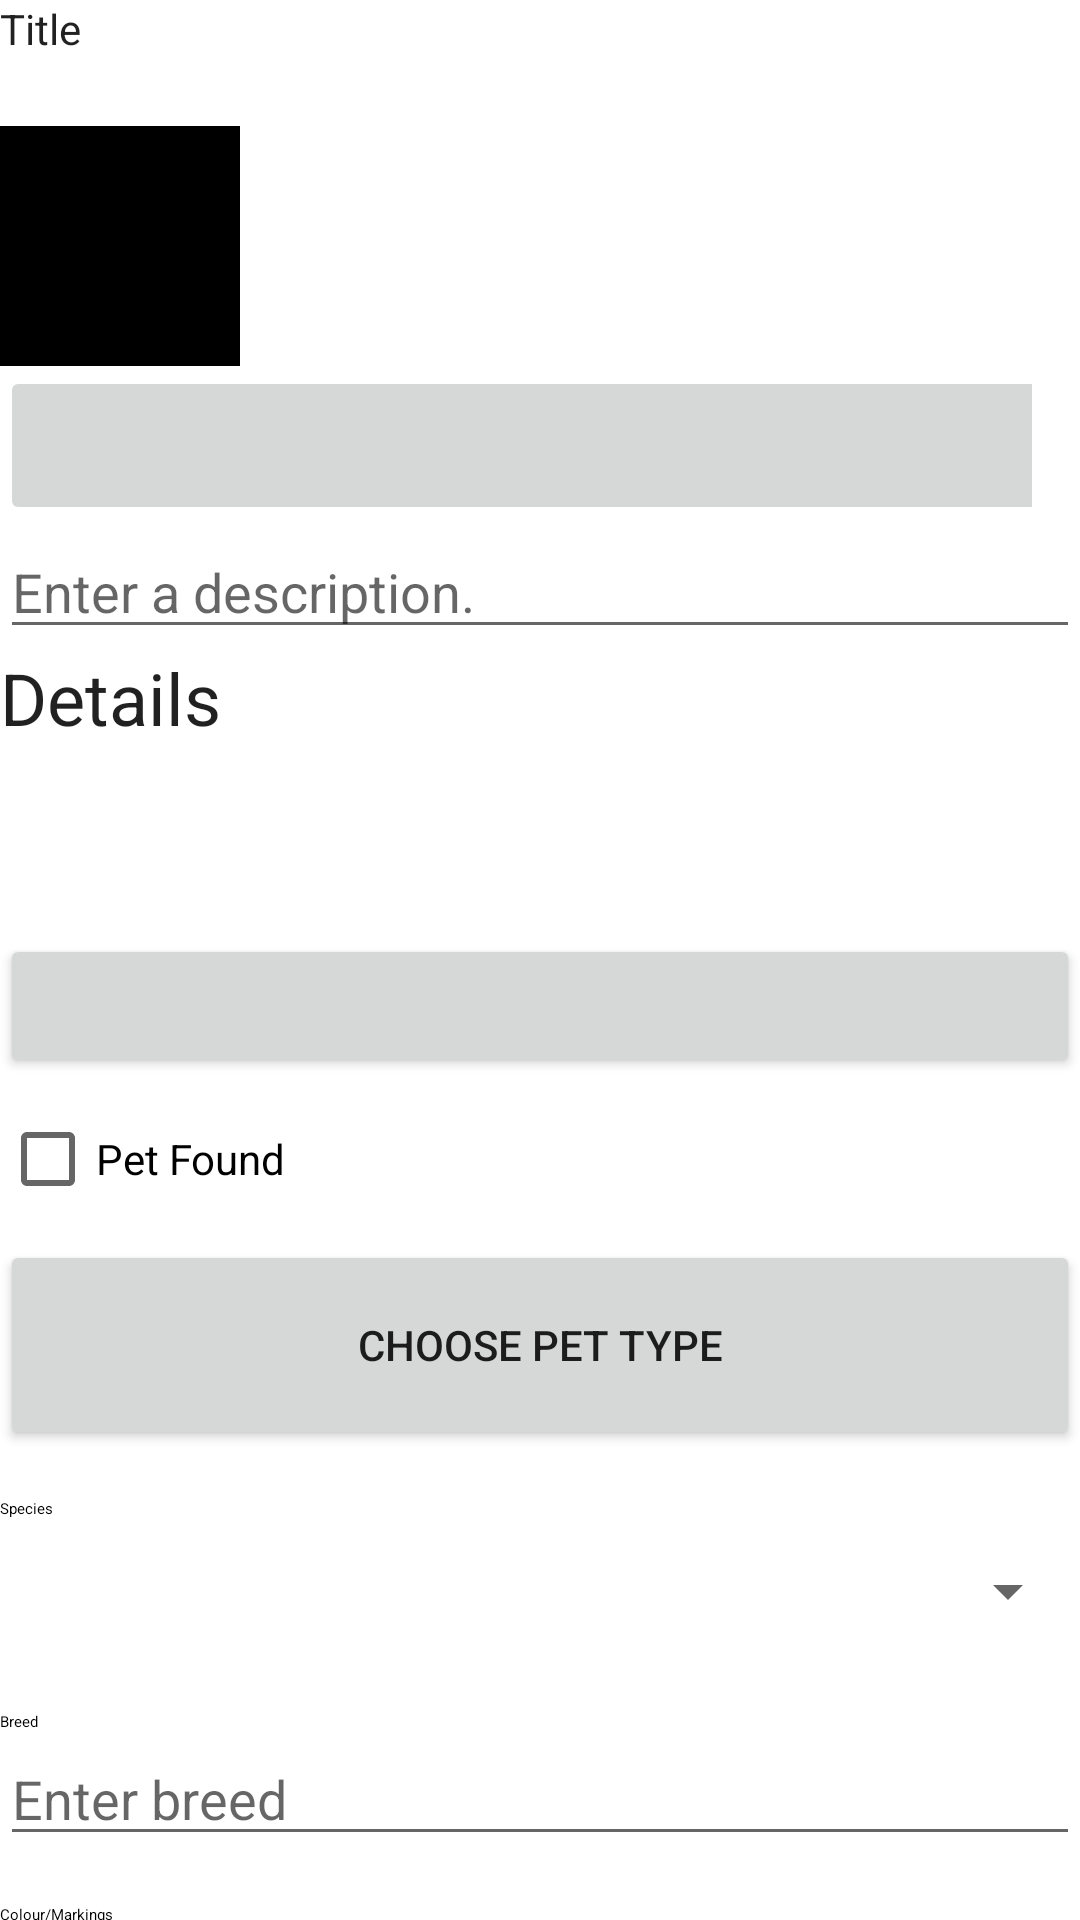

Produce the Android XML layout that renders to this screen, including the resource entries it uses.
<!-- AndroidManifest.xml: fallback theme Theme.MaterialComponents.DayNight.NoActionBar -->
<!-- res/layout/fragment_pet_detail.xml -->
<?xml version="1.0" encoding="utf-8"?>
<LinearLayout xmlns:android="http://schemas.android.com/apk/res/android"
    xmlns:tools="http://schemas.android.com/tools"
    android:layout_width="match_parent"
    android:layout_height="match_parent"
    android:layout_margin="16dp"
    android:orientation="vertical">

    <TextView
        android:layout_width="match_parent"
        android:layout_height="42dp"
        android:text="@string/Pet_title_label"
        android:textAppearance="@style/TextAppearance.AppCompat.Body1" />

    <LinearLayout
        android:layout_width="match_parent"
        android:layout_height="wrap_content"
        android:orientation="horizontal">

        <LinearLayout
            android:layout_width="match_parent"
            android:layout_height="wrap_content"
            android:layout_marginEnd="16dp"
            android:orientation="vertical">

            <ImageView
                android:id="@+id/pet_photo"
                android:layout_width="80dp"
                android:layout_height="80dp"
                android:background="@color/black"
                android:cropToPadding="true"
                android:scaleType="centerInside" />

            <ImageButton
                android:id="@+id/pet_camera"
                android:layout_width="388dp"
                android:layout_height="53dp"
                android:src="@drawable/ic_camera" />
        </LinearLayout>

        <LinearLayout
            android:orientation="vertical"
            android:layout_width="0dp"
            android:layout_height="wrap_content"
            android:layout_weight="1">

        </LinearLayout>

    </LinearLayout>

    <EditText
        android:id="@+id/pet_title"
        android:layout_width="match_parent"
        android:layout_height="wrap_content"
        android:hint="@string/pet_title_hint"
        android:importantForAutofill="no"
        android:inputType="text" />

    <TextView
        android:layout_width="match_parent"
        android:layout_height="95dp"
        android:text="@string/pet_details_label"
        android:textAppearance="?attr/textAppearanceHeadline5" />

    <Button
        android:id="@+id/patrol_date"
        android:layout_width="match_parent"
        android:layout_height="wrap_content"
        tools:text="Wed May 11 11:56 EST 2022" />

    <CheckBox
        android:id="@+id/pet_sighted"
        android:layout_width="match_parent"
        android:layout_height="54dp"
        android:text="@string/pet_found_label" />

    <Button
        android:id="@+id/pet_type"
        android:layout_width="match_parent"
        android:layout_height="70dp"
        android:text="@string/pet_type_text" />

    <TextView
        android:layout_width="match_parent"
        android:layout_height="wrap_content"
        android:layout_marginTop="16dp"
        android:text="Species"
        android:textAppearance="?attr/textAppearanceBodyMedium" />

    
    <Spinner
        android:id="@+id/pet_species"
        android:layout_width="match_parent"
        android:layout_height="wrap_content"
        android:minHeight="48dp" />

    
    <TextView
        android:layout_width="match_parent"
        android:layout_height="wrap_content"
        android:layout_marginTop="16dp"
        android:text="Breed"
        android:textAppearance="?attr/textAppearanceBodyMedium" />

    
    <EditText
        android:id="@+id/pet_breed"
        android:layout_width="match_parent"
        android:layout_height="wrap_content"
        android:hint="Enter breed"
        android:inputType="text"
        android:importantForAutofill="no" />

    
    <TextView
        android:layout_width="match_parent"
        android:layout_height="wrap_content"
        android:layout_marginTop="16dp"
        android:text="Colour/Markings"
        android:textAppearance="?attr/textAppearanceBodyMedium" />

    
    <EditText
        android:id="@+id/pet_colour_markings"
        android:layout_width="match_parent"
        android:layout_height="wrap_content"
        android:hint="Enter colour/markings"
        android:inputType="text"
        android:importantForAutofill="no" />

    <Button
        android:id="@+id/pet_report"
        android:layout_width="match_parent"
        android:layout_height="wrap_content"
        android:text="@string/pet_report_text" />
</LinearLayout>
<!-- resources referenced by this layout -->
<resources>
  <string name="Pet_title_label">Title</string>
  <string name="pet_details_label">Details</string>
  <string name="pet_found_label">Pet Found </string>
  <string name="pet_report_text">Send Pet Report</string>
  <string name="pet_title_hint">Enter a description.</string>
  <string name="pet_type_text">Choose pet type</string>
  <!-- not gathered from this repository: default colours our renderer supplied (Android Studio template values) -->
  <color name="black">#FF000000</color>
</resources>
